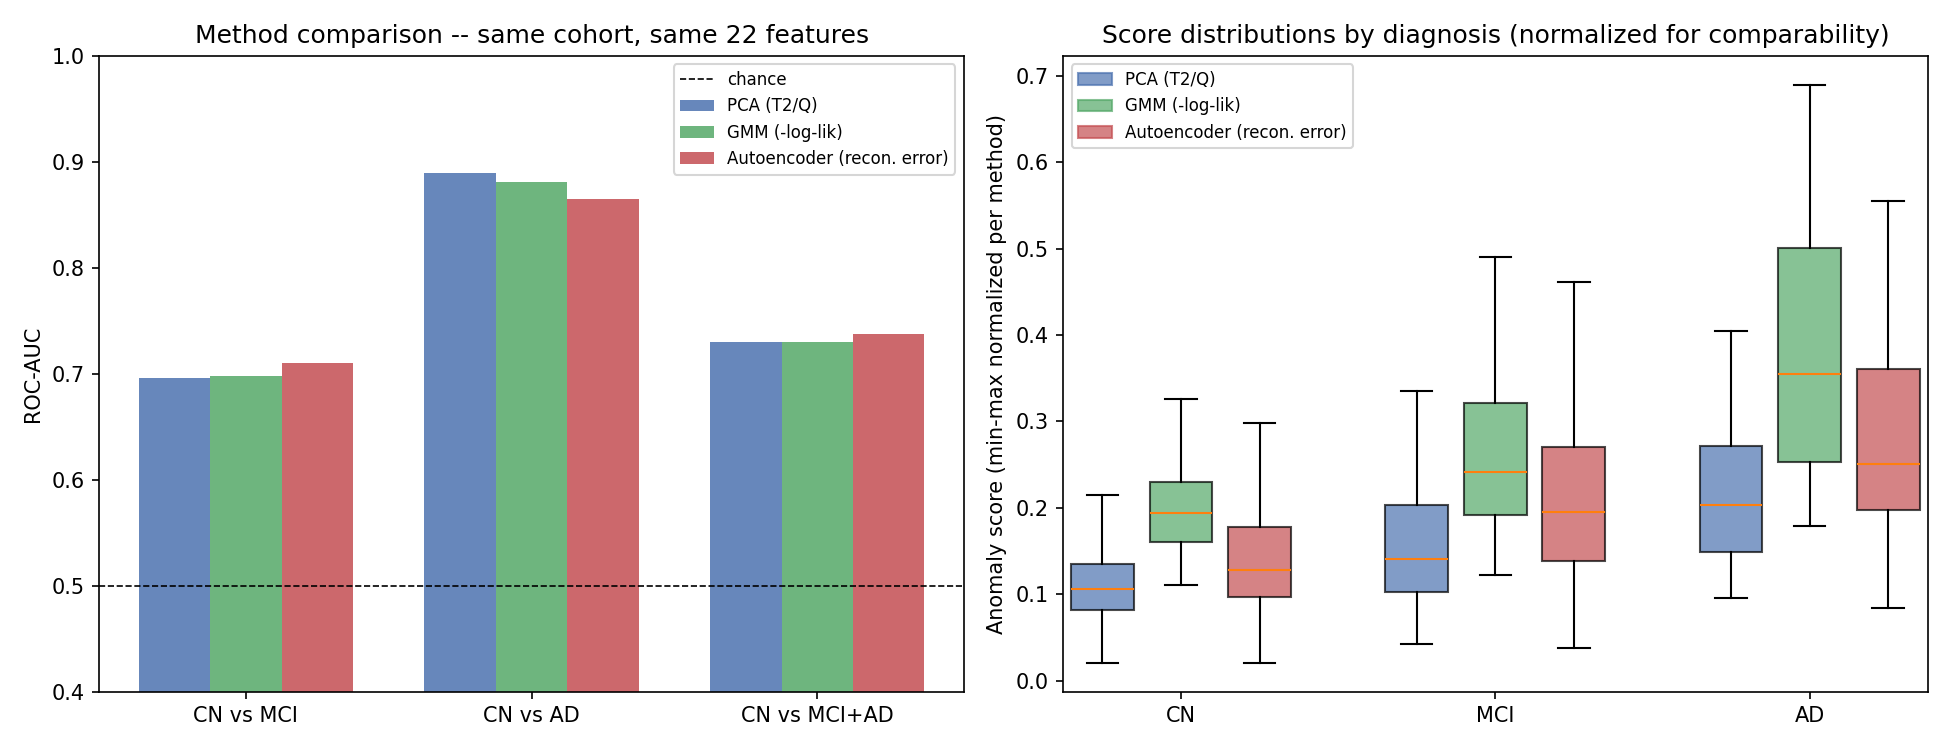

The table this chart was drawn from, first rows:
method, comparison, auc, n, ci_low, ci_high
PCA (T2/Q), CN vs MCI, 0.6959, 430, , 
PCA (T2/Q), CN vs AD, 0.8898, 303, 0.8336, 0.9368
PCA (T2/Q), CN vs MCI+AD, 0.7297, 464, , 
GMM (-log-lik), CN vs MCI, 0.6979, 430, , 
GMM (-log-lik), CN vs AD, 0.8807, 303, 0.8064, 0.9388
GMM (-log-lik), CN vs MCI+AD, 0.7298, 464, , 
Autoencoder (recon. error), CN vs MCI, 0.7102, 430, , 
Autoencoder (recon. error), CN vs AD, 0.8655, 303, 0.7941, 0.9219
Autoencoder (recon. error), CN vs MCI+AD, 0.7373, 464, , 
